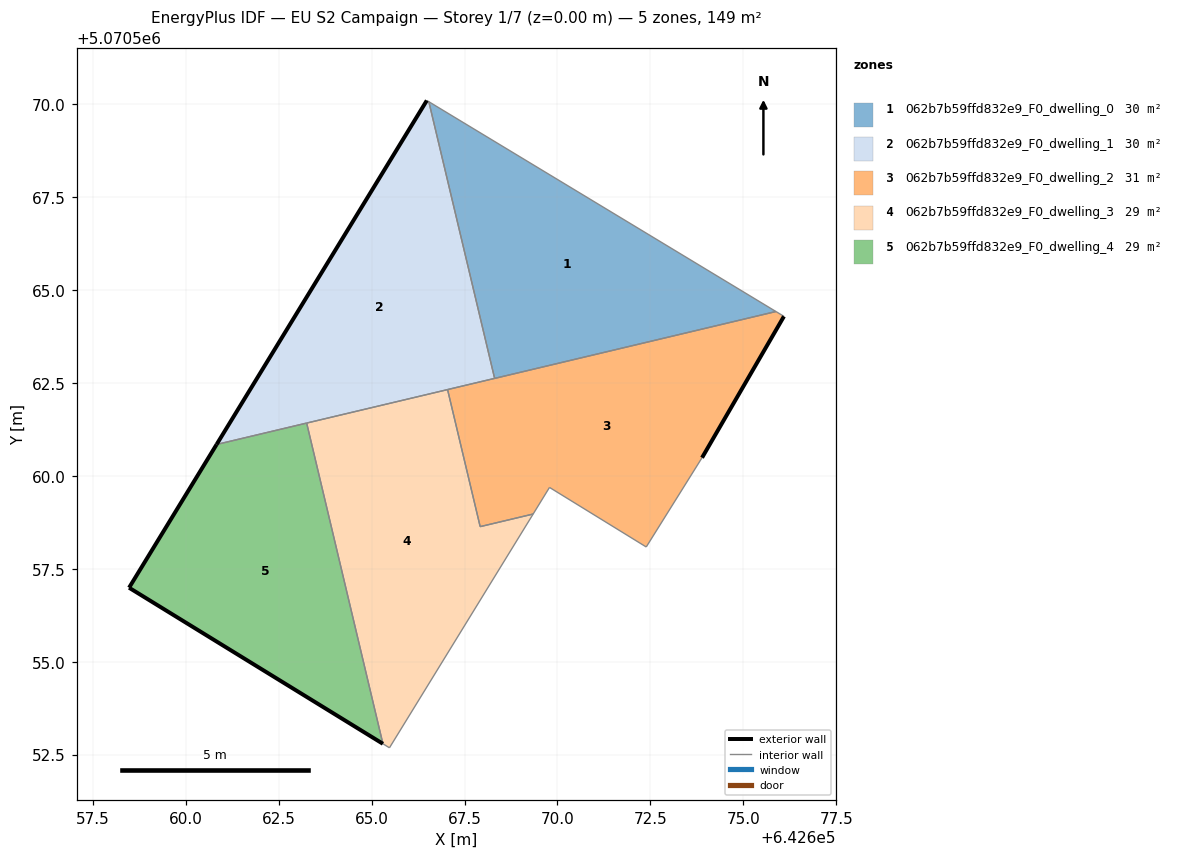
=== STOREY PLAN SPEC (per zone: floor XY polygon, exterior-wall plan segments, windows/doors) ===
zone 1: 062b7b59ffd832e9_F0_dwelling_0  (29.8 m²)
  floor: (642675.88, 5070564.42) (642666.54, 5070570.07) (642668.31, 5070562.62)
  interior walls: 3
zone 2: 062b7b59ffd832e9_F0_dwelling_1  (29.7 m²)
  floor: (642668.31, 5070562.62) (642666.54, 5070570.07) (642666.49, 5070570.10) (642660.83, 5070560.85)
  exterior wall: (642660.83, 5070560.85) – (642666.49, 5070570.10)  [10.8 m]
  interior walls: 5
zone 3: 062b7b59ffd832e9_F0_dwelling_2  (31.0 m²)
  floor: (642673.89, 5070560.49) (642676.09, 5070564.29) (642675.88, 5070564.42) (642667.04, 5070562.32) (642667.92, 5070558.64) (642669.35, 5070558.98) (642669.79, 5070559.69) (642672.39, 5070558.09)
  exterior wall: (642676.09, 5070564.29) – (642673.89, 5070560.49)  [4.4 m]
  interior walls: 8
zone 4: 062b7b59ffd832e9_F0_dwelling_3  (29.1 m²)
  floor: (642665.48, 5070552.69) (642669.35, 5070558.98) (642667.92, 5070558.64) (642667.04, 5070562.32) (642663.25, 5070561.42) (642665.31, 5070552.80)
  interior walls: 6
zone 5: 062b7b59ffd832e9_F0_dwelling_4  (29.1 m²)
  floor: (642665.31, 5070552.80) (642663.25, 5070561.42) (642660.83, 5070560.85) (642658.48, 5070556.99)
  exterior wall: (642665.31, 5070552.80) – (642658.48, 5070556.99)  [8.0 m]
  exterior wall: (642658.48, 5070556.99) – (642660.83, 5070560.85)  [4.5 m]
  interior walls: 2

=== DERIVED (storey summary) ===
Building: EU S2 Campaign
Storey: 1 of 7  (floor level z = 0.00 m)
Storey gross floor area: 148.8 m²
Zones on this storey: 5
  - 062b7b59ffd832e9_F0_dwelling_0: floor 29.8 m²
  - 062b7b59ffd832e9_F0_dwelling_1: floor 29.7 m²; exterior wall 10.8 m (32.5 m²); WWR 0.0%
  - 062b7b59ffd832e9_F0_dwelling_2: floor 31.0 m²; exterior wall 4.4 m (13.2 m²); WWR 0.0%
  - 062b7b59ffd832e9_F0_dwelling_3: floor 29.1 m²
  - 062b7b59ffd832e9_F0_dwelling_4: floor 29.1 m²; exterior wall 12.5 m (37.6 m²); WWR 0.0%
Zone adjacency (shared interzone walls):
  - 062b7b59ffd832e9_F0_dwelling_0 ↔ 062b7b59ffd832e9_F0_dwelling_1
  - 062b7b59ffd832e9_F0_dwelling_0 ↔ 062b7b59ffd832e9_F0_dwelling_2
  - 062b7b59ffd832e9_F0_dwelling_1 ↔ 062b7b59ffd832e9_F0_dwelling_2
  - 062b7b59ffd832e9_F0_dwelling_1 ↔ 062b7b59ffd832e9_F0_dwelling_3
  - 062b7b59ffd832e9_F0_dwelling_1 ↔ 062b7b59ffd832e9_F0_dwelling_4
  - 062b7b59ffd832e9_F0_dwelling_2 ↔ 062b7b59ffd832e9_F0_dwelling_3
  - 062b7b59ffd832e9_F0_dwelling_3 ↔ 062b7b59ffd832e9_F0_dwelling_4